Run: headless pygame with SDL's dummy video driver; simulated clock (each Clock.tick advances the game by its frame time, no real sleeping); random seed 0; keys injected as events and as key.get_pressed() state; no mouse input.
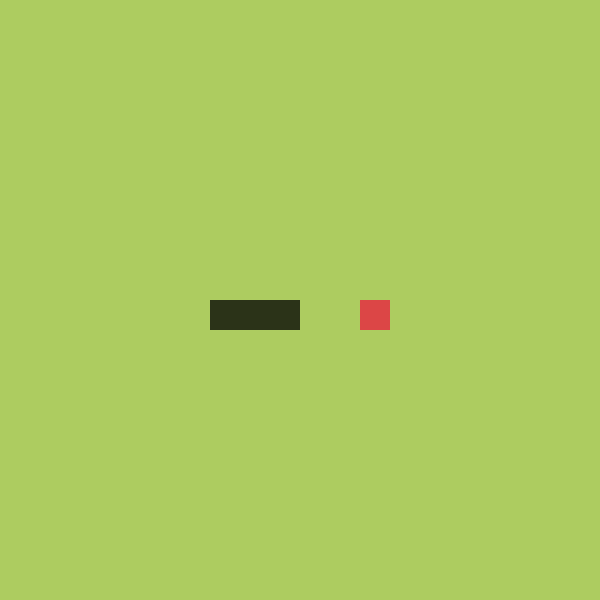
Frame 1 of 4 · flips 1–60 · no input
Frame 2 of 4 · flips 61–180 · tapped SPACE, RETURN · held RIGHT (→), D · screen unchanged from frame 1, image omitted
Frame 3 of 4 · flips 181–300 · held DOWN (↓), S · screen unchanged from frame 2, image omitted
Frame 4 of 4 · flips 301–420 · held LEFT (←), A, UP (↑), W · screen unchanged from frame 3, image omitted

The pygame program that drew these frames:

import pygame, random

pygame.init()
screen = pygame.display.set_mode((600, 600))
pygame.display.set_caption("Snake - Session 11")
cell_size, number_of_cells = 30, 20
snake_body, food_position = [(9, 10), (8, 10), (7, 10)], (12, 10)
direction_x, direction_y, score, game_over = 1, 0, 0, False
MOVE_SNAKE = pygame.USEREVENT + 1
pygame.time.set_timer(MOVE_SNAKE, 200)
game_running = True

while game_running:
    for event in pygame.event.get():
        if event.type == pygame.QUIT: game_running = False
        if event.type == pygame.KEYDOWN:
            if event.key == pygame.K_UP and direction_y != 1: direction_x, direction_y = 0, -1
            if event.key == pygame.K_DOWN and direction_y != -1: direction_x, direction_y = 0, 1
            if event.key == pygame.K_LEFT and direction_x != 1: direction_x, direction_y = -1, 0
            if event.key == pygame.K_RIGHT and direction_x != -1: direction_x, direction_y = 1, 0
        if event.type == MOVE_SNAKE and not game_over:
            head_x, head_y = snake_body[0]; snake_body.insert(0, (head_x + direction_x, head_y + direction_y))
            head_x, head_y = snake_body[0]
            outside_board = head_x < 0 or head_x >= number_of_cells or head_y < 0 or head_y >= number_of_cells
            touched_tail = snake_body[0] in snake_body[1:]  # Compare the head with every other square.
            if outside_board or touched_tail: game_over = True
            elif snake_body[0] == food_position:
                score += 1; food_position = (random.randint(0, 19), random.randint(0, 19))
            else: snake_body.pop()
    screen.fill((120, 50, 50) if game_over else (173, 204, 96))
    if not game_over: pygame.draw.rect(screen, (220, 70, 70), (food_position[0] * cell_size, food_position[1] * cell_size, cell_size, cell_size))
    for body_square in snake_body: pygame.draw.rect(screen, (43, 51, 24), (body_square[0] * cell_size, body_square[1] * cell_size, cell_size, cell_size))
    pygame.display.update()

pygame.quit()
